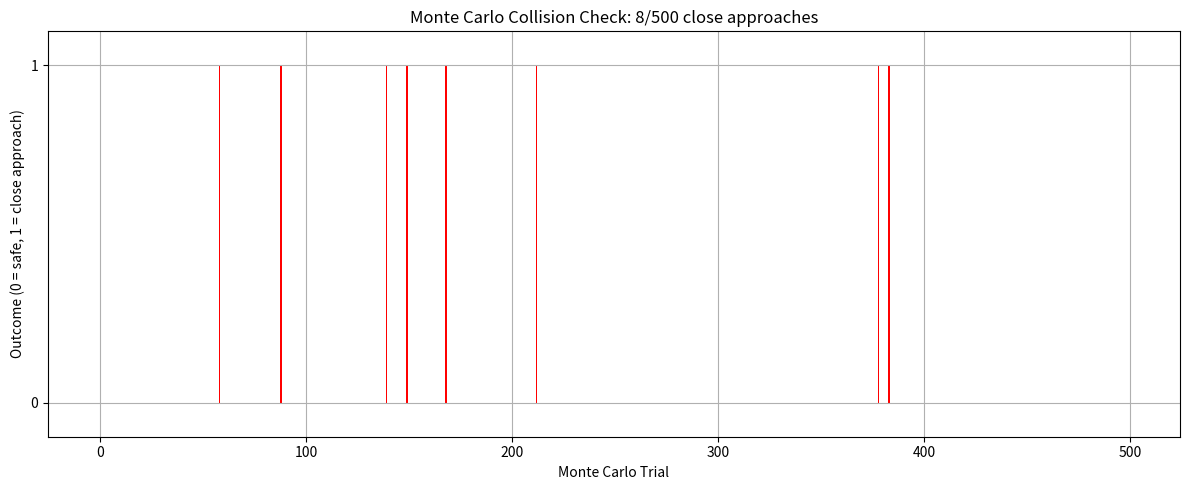
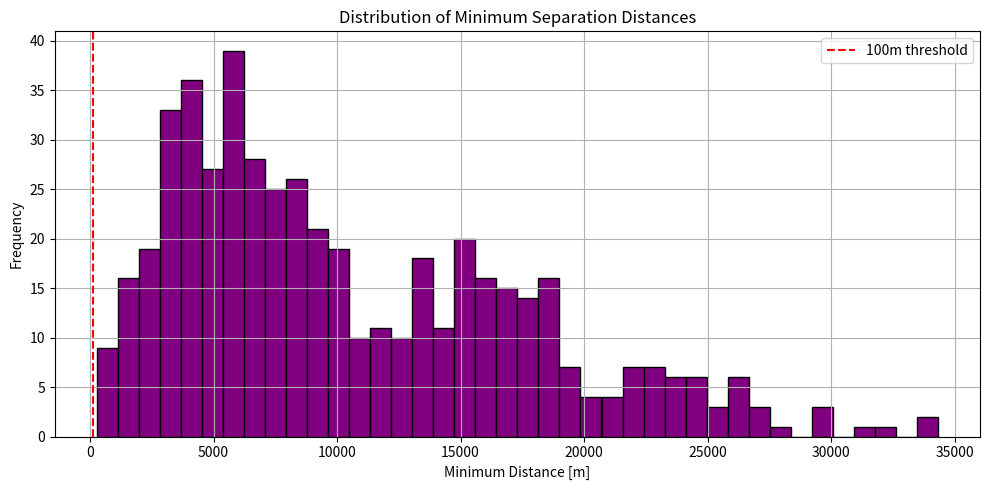
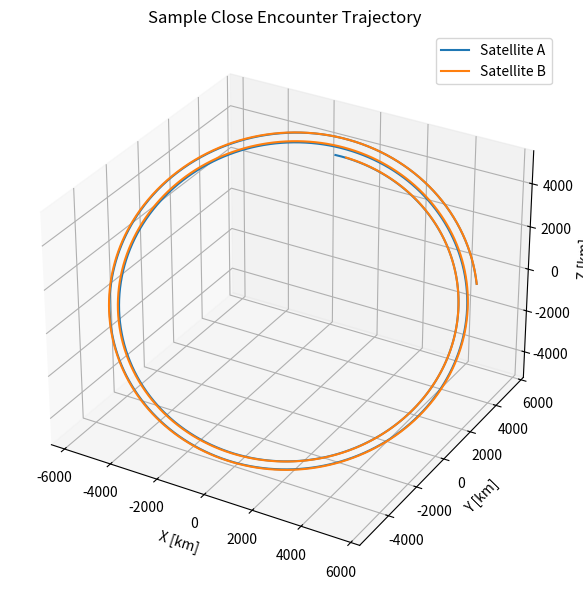

Generate these figures, in order, with matplotlib:
import numpy as np
from scipy.integrate import solve_ivp
import matplotlib.pyplot as plt
from mpl_toolkits.mplot3d import Axes3D
import warnings

warnings.filterwarnings("ignore")


# Constants

mu = 398600.4418  
collision_threshold_km = 1.0  # 1 km
a_nom = 6771
e_nom = 0.0
i_nom = 51.6
RAAN_nom = 40.0
argp_nom = 0.0
nu_nom = 0.0


def orbital_elements_to_state_vector(a, e, i_deg, RAAN_deg, argp_deg, nu_deg, mu=398600.4418):
    i = np.radians(i_deg)
    RAAN = np.radians(RAAN_deg)
    argp = np.radians(argp_deg)
    nu = np.radians(nu_deg)
    p = a * (1 - e**2)

    r_pqw = np.array([
        p * np.cos(nu) / (1 + e * np.cos(nu)),
        p * np.sin(nu) / (1 + e * np.cos(nu)),
        0])
    v_pqw = np.array([
        -np.sqrt(mu / p) * np.sin(nu),
        np.sqrt(mu / p) * (e + np.cos(nu)),
        0])

    R3_Omega = np.array([
        [np.cos(-RAAN), np.sin(-RAAN), 0],
        [-np.sin(-RAAN), np.cos(-RAAN), 0],
        [0, 0, 1]])
    R1_i = np.array([
        [1, 0, 0],
        [0, np.cos(-i), np.sin(-i)],
        [0, -np.sin(-i), np.cos(-i)]])
    R3_argp = np.array([
        [np.cos(-argp), np.sin(-argp), 0],
        [-np.sin(-argp), np.cos(-argp), 0],
        [0, 0, 1]])

    R = R3_Omega @ R1_i @ R3_argp
    r_eci = R @ r_pqw
    v_eci = R @ v_pqw
    return r_eci, v_eci

# 


def two_body_dynamics(t, y, mu=398600.4418):
    r = y[:3]
    v = y[3:]
    norm_r = np.linalg.norm(r)
    a = -mu * r / norm_r**3
    return np.concatenate((v, a))


# Randomizer second satellite elements

def randomize_satB():
    a = a_nom + np.random.uniform(-5, 5)
    e = e_nom + np.random.uniform(-0.0005, 0.0005)
    i = i_nom + np.random.uniform(-0.05, 0.05)
    RAAN = RAAN_nom + np.random.uniform(-0.05, 0.05)
    argp = argp_nom + np.random.uniform(-0.2, 0.2)
    nu = nu_nom + np.random.uniform(-0.1, 0.1)
    return orbital_elements_to_state_vector(a, e, i, RAAN, argp, nu)


# Monte Carlo Sim

num_trials = 500
collision_count = 0
results = []
all_distances = []
close_r_A = None
close_r_B = None

orbital_period = 2 * np.pi * np.sqrt(a_nom**3 / mu)
t_end = 2 * orbital_period
t_eval = np.linspace(0, t_end, 2000)

r_A0, v_A0 = orbital_elements_to_state_vector(a_nom, e_nom, i_nom, RAAN_nom, argp_nom, nu_nom)
y0_A = np.concatenate((r_A0, v_A0))

for trial in range(num_trials):
    r_B0, v_B0 = randomize_satB()
    y0_B = np.concatenate((r_B0, v_B0))

    sol_A = solve_ivp(two_body_dynamics, [0, t_end], y0_A, t_eval=t_eval)
    sol_B = solve_ivp(two_body_dynamics, [0, t_end], y0_B, t_eval=t_eval)

    r_A = sol_A.y[:3, :].T
    r_B = sol_B.y[:3, :].T
    distance = np.linalg.norm(r_A - r_B, axis=1)
    min_dist_km = np.min(distance)
    all_distances.append(min_dist_km * 1000)  # in meters

    if min_dist_km < collision_threshold_km:
        results.append(1)
        collision_count += 1
        if close_r_A is None:
            close_r_A = r_A
            close_r_B = r_B
    else:
        results.append(0)


# Results 

print(f"Total close approaches: {collision_count} out of {num_trials}")
print(f"Estimated probability of collision: {collision_count / num_trials:.4f}")

#
# Bar Plot 

fig, ax = plt.subplots(figsize=(12, 5))
colors = ["red" if r == 1 else "blue" for r in results]
ax.bar(range(num_trials), results, color=colors)
ax.set_xlabel("Monte Carlo Trial")
ax.set_ylabel("Outcome (0 = safe, 1 = close approach)")
ax.set_title(f"Monte Carlo Collision Check: {collision_count}/{num_trials} close approaches")
ax.set_ylim(-0.1, 1.1)
ax.set_yticks([0, 1])
ax.grid(True)
plt.tight_layout()
plt.show()


# Histogram of Distances

plt.figure(figsize=(10, 5))
plt.hist(all_distances, bins=40, color='purple', edgecolor='black')
plt.axvline(100, color='red', linestyle='--', label='100m threshold')
plt.title("Distribution of Minimum Separation Distances")
plt.xlabel("Minimum Distance [m]")
plt.ylabel("Frequency")
plt.legend()
plt.grid(True)
plt.tight_layout()
plt.show()


# 3D Plot of Closest Pass

if close_r_A is not None:
    fig = plt.figure(figsize=(8, 6))
    ax = fig.add_subplot(111, projection='3d')
    ax.plot(close_r_A[:, 0], close_r_A[:, 1], close_r_A[:, 2], label="Satellite A")
    ax.plot(close_r_B[:, 0], close_r_B[:, 1], close_r_B[:, 2], label="Satellite B")
    ax.set_title("Sample Close Encounter Trajectory")
    ax.set_xlabel("X [km]")
    ax.set_ylabel("Y [km]")
    ax.set_zlabel("Z [km]")
    ax.legend()
    plt.tight_layout()
    plt.show()